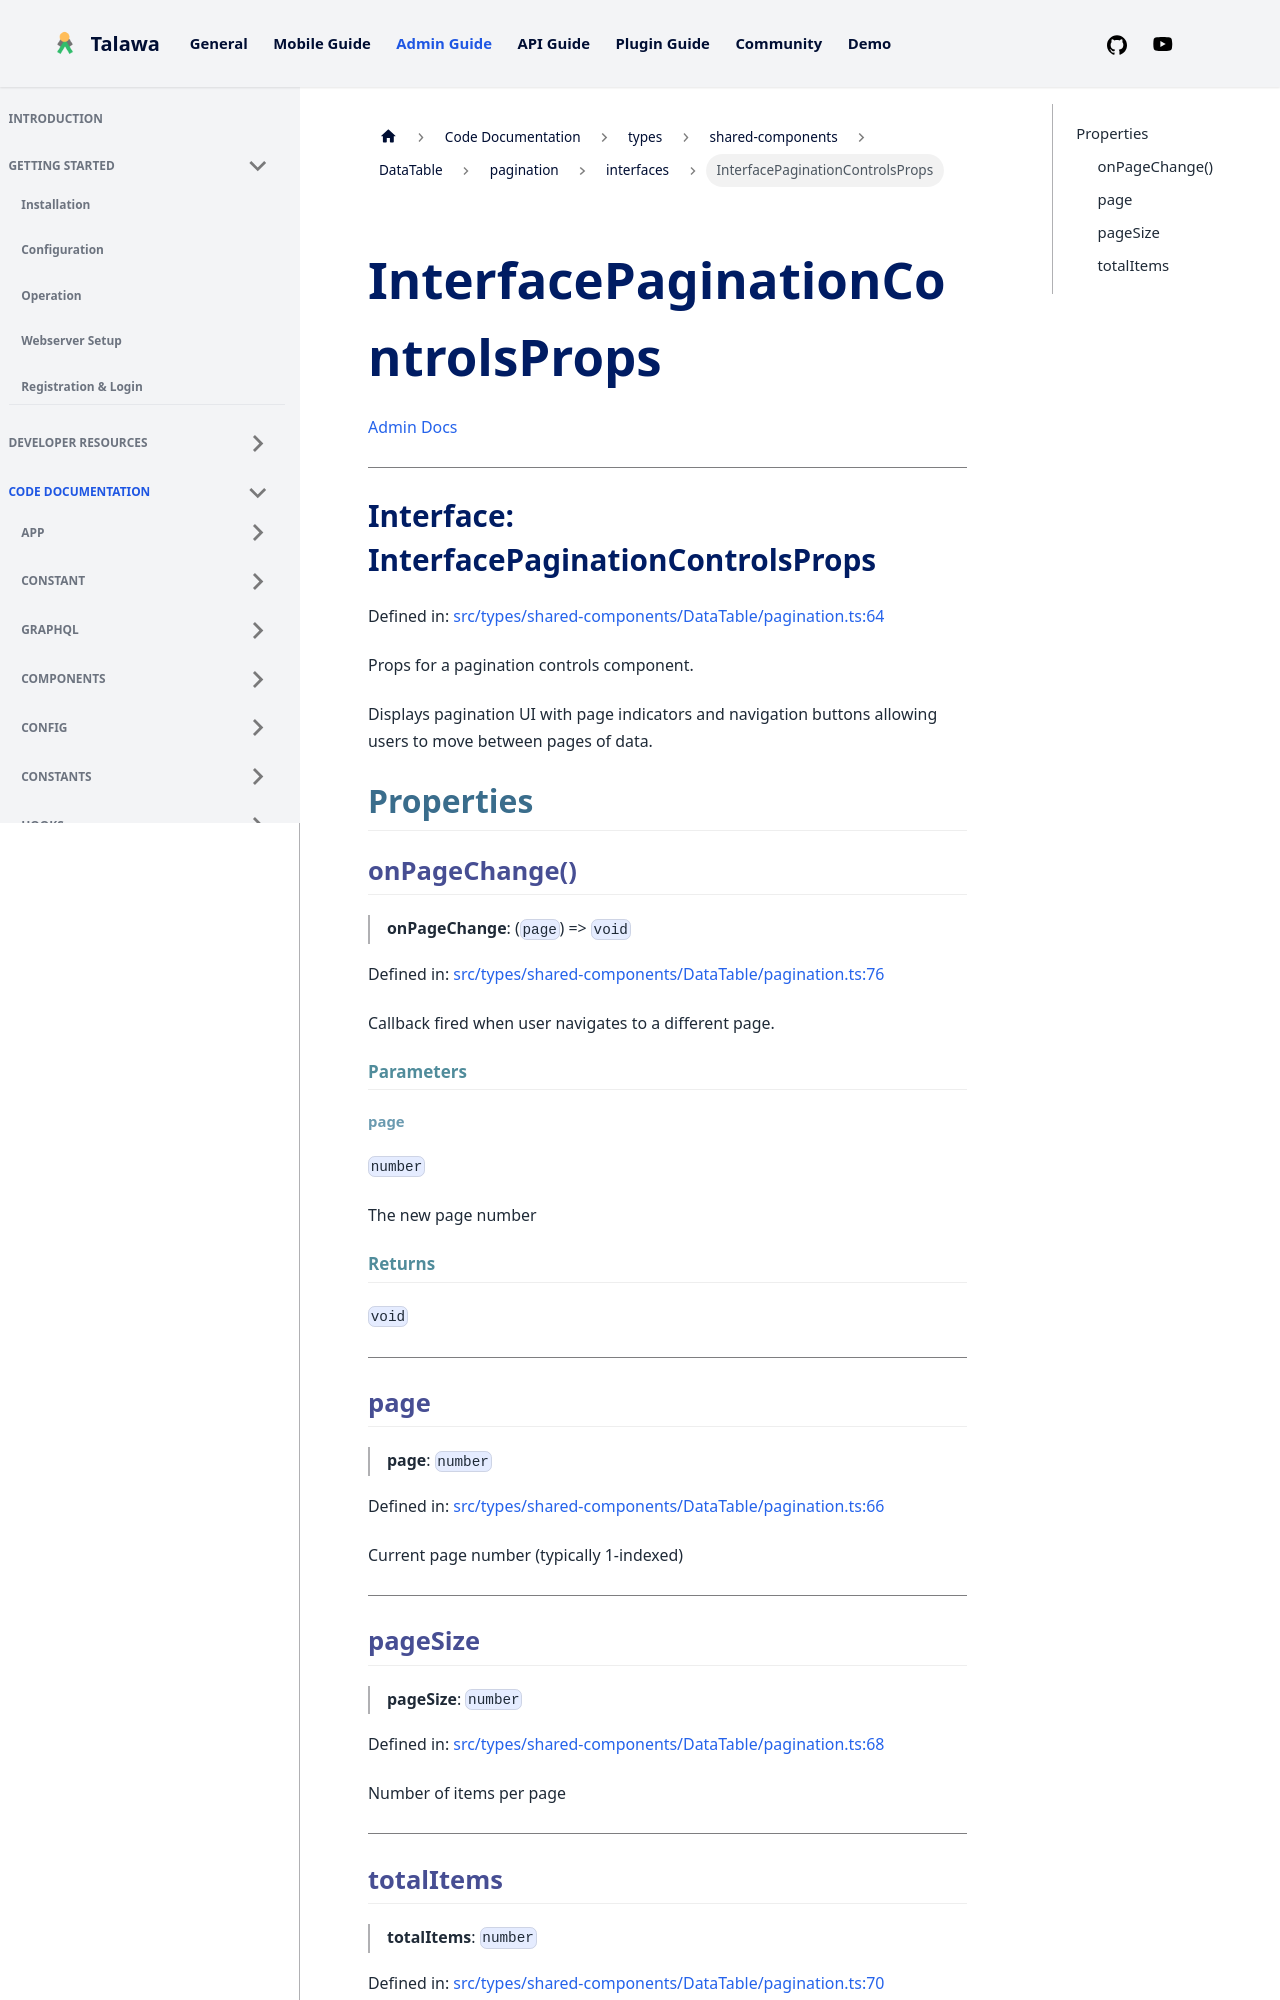

repository: PalisadoesFoundation/talawa-admin · page: docs/auto-docs/types/shared-components/DataTable/pagination/interfaces/InterfacePaginationControlsProps/index.html · generator: docusaurus

[Admin Docs](/)

***

# Interface: InterfacePaginationControlsProps

Defined in: [src/types/shared-components/DataTable/pagination.ts:64](https://github.com/PalisadoesFoundation/talawa-admin/blob/main/src/types/shared-components/DataTable/pagination.ts#L64)

Props for a pagination controls component.

Displays pagination UI with page indicators and navigation buttons
allowing users to move between pages of data.

## Properties

### onPageChange()

> **onPageChange**: (`page`) => `void`

Defined in: [src/types/shared-components/DataTable/pagination.ts:76](https://github.com/PalisadoesFoundation/talawa-admin/blob/main/src/types/shared-components/DataTable/pagination.ts#L76)

Callback fired when user navigates to a different page.

#### Parameters

##### page

`number`

The new page number

#### Returns

`void`

***

### page

> **page**: `number`

Defined in: [src/types/shared-components/DataTable/pagination.ts:66](https://github.com/PalisadoesFoundation/talawa-admin/blob/main/src/types/shared-components/DataTable/pagination.ts#L66)

Current page number (typically 1-indexed)

***
